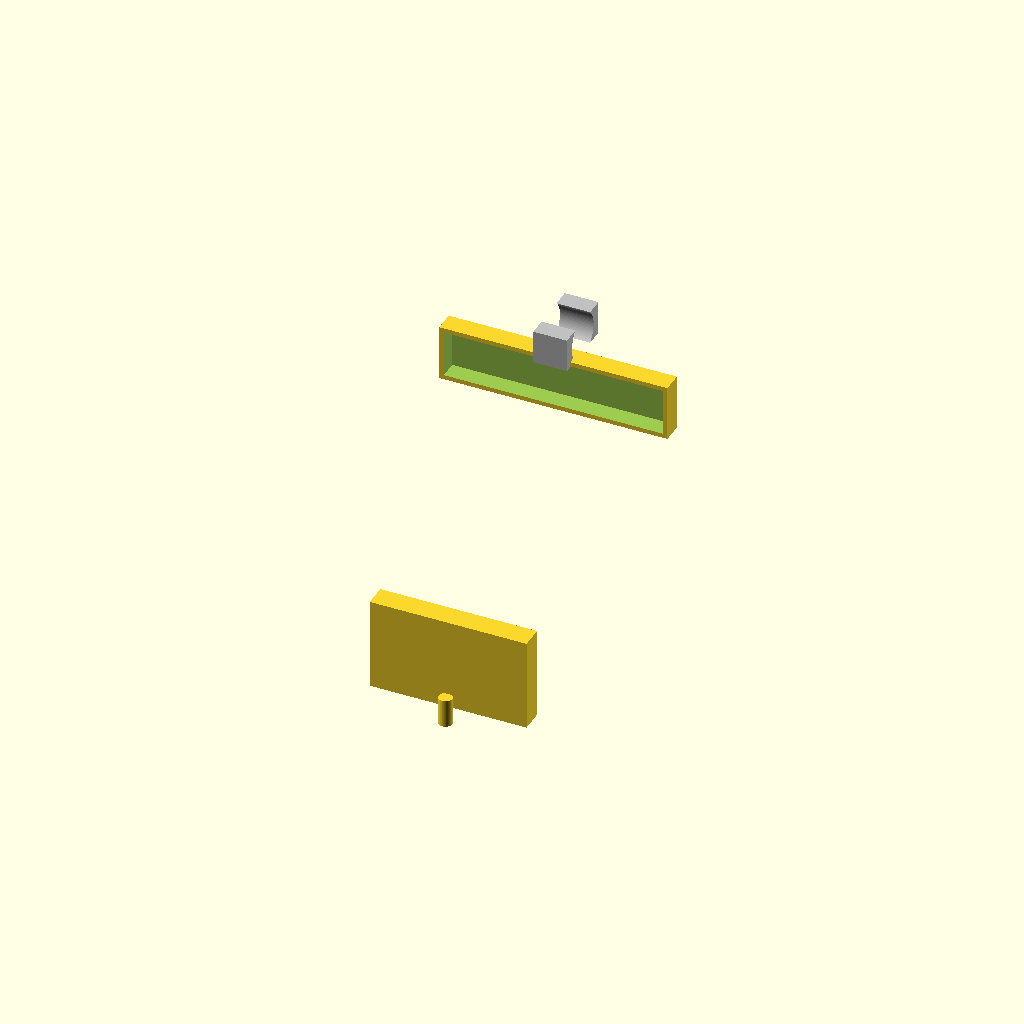
Cell 1 — every parameter at its default value.
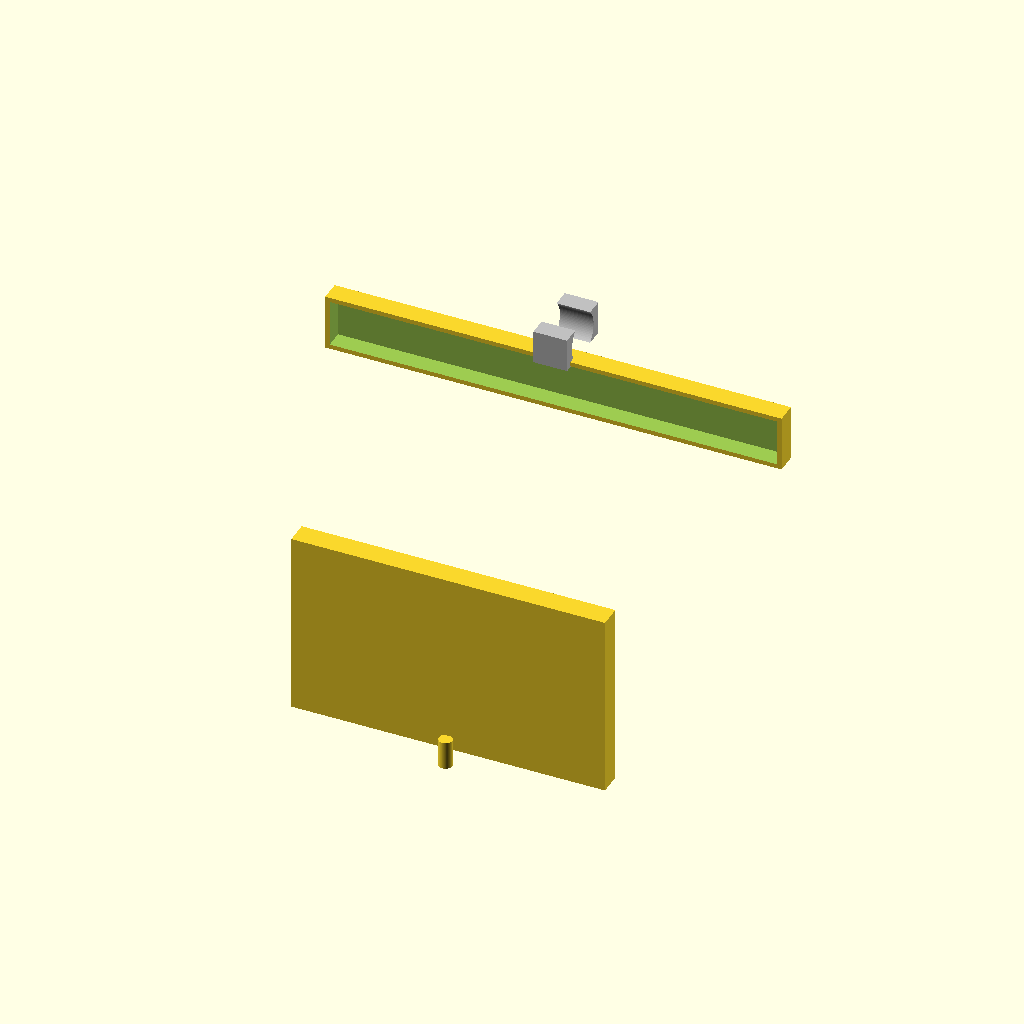
Cell 2 — inch_to_mm set to 50.8, the other parameters unchanged.
One fixed orthographic camera (rotation 55°, 0°, 25°; colour scheme Cornfield) for every cell.
Source of the model, src/hardware/scad/copo_mirror_assembly.scad:
// ====================================================================================
// REVOLUTIONARY TECHNOLOGY COMPANY & UNIVERSITY OF WASHINGTON DEPARTMENT OF PHYSICS
// Subsystem: copo_mirror_assembly.scad (Authentic 1969 Mirror Protection Shells)
// Core Objective: Structural casing for 1969 exterior chrome and interior rearview mirrors
// Center Origin (0,0,0) = Geometric Centerpoint of the Rearview Mirror Mounting Foot
// ====================================================================================

$fn = 100; // High-fidelity die-cast and CNC finish path resolution

// --- 1969 Factory Mirror Dimensions (mm) ---
inch_to_mm         = 25.4;
exterior_mirror_w  = 5.5 * inch_to_mm;    // 139.7 mm classic rectangular side mirror
exterior_mirror_h  = 3.25 * inch_to_mm;   // 82.55 mm height profile
interior_mirror_w  = 8.0 * inch_to_mm;    // 203.2 mm day/night rearview mirror
shell_thickness    = 2.50;                // Thick chrome-plated zinc casing wall

// Roll Cage Tube Diameter Reference (From copo_cage_variants.scad)
cage_tube_dia      = 41.28;               // Standard 1-5/8" safety tube size

module authentic_exterior_mirror() {
    echo("COMPILING 1969 CLASSIC PROFILE EXTERIOR SIDE MIRRORS");
    color("Chrome") { // High-polish mirror finish presentation
        difference() {
            // Main rectangular outer chrome shell casing
            cube([exterior_mirror_w, 20, exterior_mirror_h], center=true);
            
            // Internal pocket recess to house the wide-angle convex optical lens
            translate([0, shell_thickness, 0])
                cube([exterior_mirror_w - 6, 20, exterior_mirror_h - 6], center=true);
        }
        
        // Multi-axis manual swivel adjustment ball joint stem mount
        translate([0, -15, -exterior_mirror_h/2])
            cylinder(d=12.0, h=25, center=true);
    }
}

module interior_cage_rearview_mirror() {
    echo("COMPILING CHROMATIC AUTO-DIMMING REARVIEW COCKPIT MIRROR");
    // Designed to clamp directly onto the front upper windshield loop of the roll cage
    translate([0, 200, 150]) {
        color("DarkCharcoal") {
            difference() {
                // Outer rear protective frame bezel housing
                cube([interior_mirror_w, 18, 50], center=true);
                // Viewport glass pane recess window
                translate([0, -2, 0])
                    cube([interior_mirror_w - 8, 18, 42], center=true);
            }
        }
        
        // INTEGRATED ROLL CAGE MOUNT CLAMP
        color("Silver") {
            translate([0, 15, 35])
                difference() {
                    // Solid aluminum clamp block
                    cube([30, 60, 30], center=true);
                    // Internal borehole matching the 1-5/8" cage halo bar
                    rotate([0, 90, 0])
                        cylinder(d=cage_tube_dia, h=32, center=true);
                }
        }
    }
}

// --- Composite Structural System Instantiation ---
union() {
    authentic_exterior_mirror();
    interior_cage_rearview_mirror();
}
Customizer parameters (derived from the source; name, type, default, range or options):
inch_to_mm: number, default 25.4
shell_thickness: number, default 2.5
cage_tube_dia: number, default 41.28
